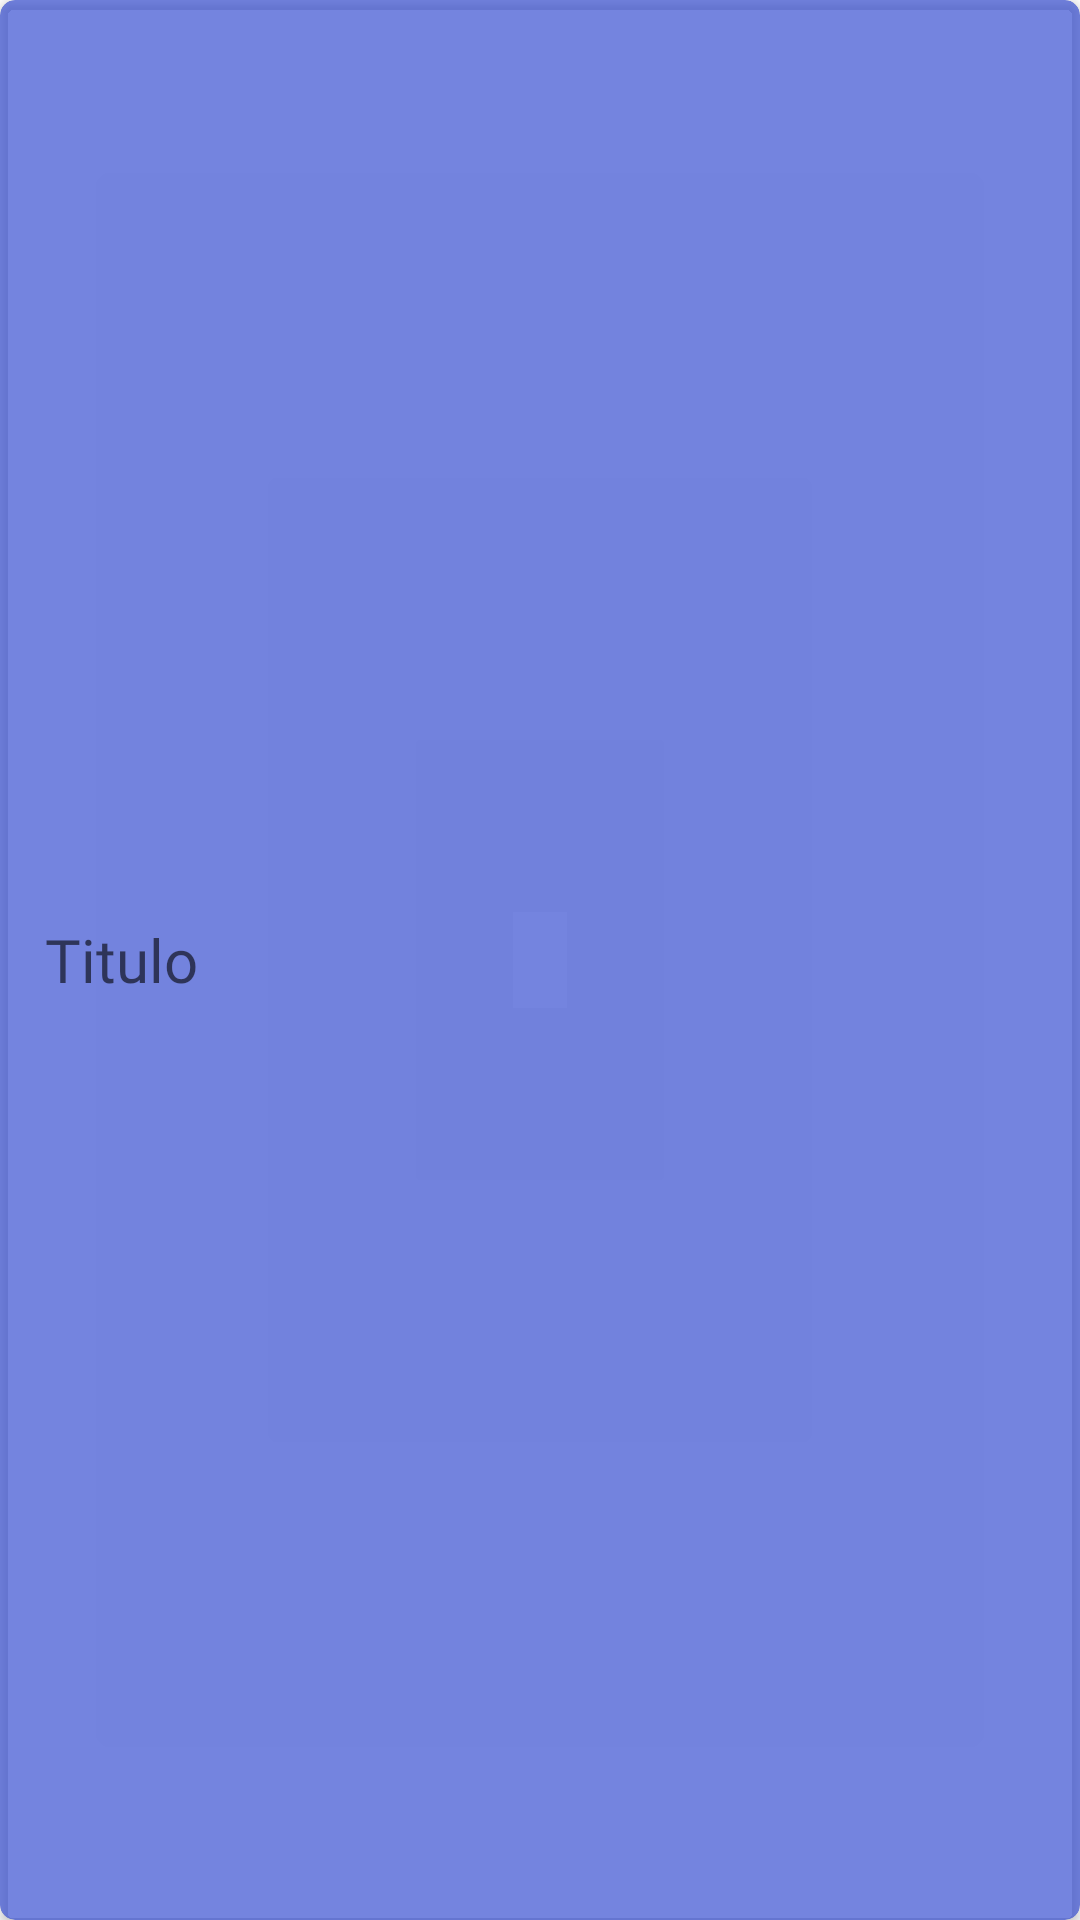

Produce the Android XML layout that renders to this screen, including the resource entries it uses.
<!-- AndroidManifest.xml: application theme Theme.BiblioApp -->
<!-- res/layout/linear_recycler_prestamo_calendario.xml -->
<?xml version="1.0" encoding="utf-8"?>
<androidx.cardview.widget.CardView xmlns:android="http://schemas.android.com/apk/res/android"
    xmlns:app="http://schemas.android.com/apk/res-auto"
    android:layout_width="match_parent"
    android:layout_height="wrap_content"
    android:layout_margin="5dp"
    android:padding="2dp"
    app:cardBackgroundColor="#B0364ED1"
    app:cardCornerRadius="5dp">

    <LinearLayout
        android:layout_width="match_parent"
        android:layout_height="wrap_content"
        android:layout_gravity="center_vertical"
        android:layout_marginStart="10dp"
        android:orientation="vertical"
        android:padding="5dp">

        <TextView
            android:id="@+id/TituloRecycler"
            android:layout_width="wrap_content"
            android:layout_height="wrap_content"
            android:fontFamily="@font/robotomonobold"
            android:hint="@string/titulo"
            android:textColor="@color/black"
            android:textSize="20sp" />
    </LinearLayout>
</androidx.cardview.widget.CardView>
<!-- resources referenced by this layout -->
<resources>
  <color name="black">#FF000000</color>
  <string name="titulo">Titulo</string>
  <style name="Theme.BiblioApp" parent="Theme.MaterialComponents.DayNight.NoActionBar">
          
          <item name="colorPrimary">#172148</item>
          <item name="colorPrimaryVariant">#172148</item>
          <item name="colorOnPrimary">@color/black</item>
          
          <item name="colorSecondary">@color/teal_200</item>
          <item name="colorSecondaryVariant">@color/teal_700</item>
          <item name="colorOnSecondary">@color/black</item>
          
          <item name="android:statusBarColor" tools:targetApi="l">?attr/colorPrimaryVariant</item>
          
      </style>
  <color name="teal_200">#FF03DAC5</color>
  <color name="teal_700">#FF018786</color>
</resources>
